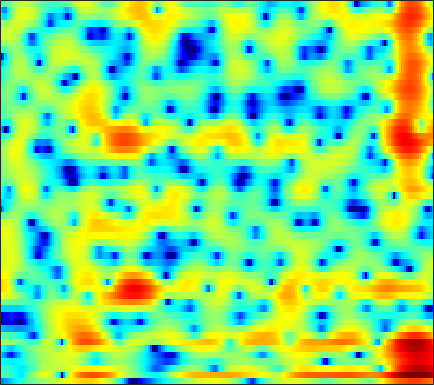

Values plotted in this chart, from the file beside it:
-10.79, -10.094, -9.2109, -8.3386, -7.7146, -6.8972, -6.1031, -5.5017, -4.7242, -3.9835, -3.2824, -2.7805, -2.1471, -1.5538, -1.1334, -0.60351, -0.13384, 0.19345, 0.58476, 0.93131, 1.2391, 1.4514, 1.725, 1.9944
-1.84, -1.858, -2.027, -2.351, -2.704, -3.338, -4.156, -4.843, -5.721, -6.143, -5.673, -4.74, -3.093, -1.389, -0.2079, 1.165, 2.284, 2.955, 3.631, 4.051, 4.196, 4.117, 3.72, 2.929
-2.666, -2.821, -3.105, -3.468, -3.795, -4.293, -4.862, -5.309, -5.833, -6.133, -6.04, -5.673, -4.806, -3.694, -2.803, -1.641, -0.5748, 0.1332, 0.9425, 1.592, 2.079, 2.343, 2.57, 2.673
-4.583, -4.877, -5.244, -5.544, -5.693, -5.769, -5.696, -5.543, -5.21, -4.751, -4.21, -3.756, -3.109, -2.429, -1.91, -1.22, -0.5482, -0.06617, 0.5331, 1.069, 1.536, 1.84, 2.188, 2.474
-7.162, -8.57, -10.84, -13.45, -15, -14.91, -12.64, -10.73, -8.496, -6.665, -5.154, -4.192, -3.083, -2.128, -1.49, -0.7249, -0.05075, 0.4037, 0.9476, 1.411, 1.811, 2.073, 2.381, 2.644
-3.273, -4.193, -5.527, -6.759, -7.382, -7.493, -6.782, -5.969, -4.797, -3.723, -2.812, -2.238, -1.56, -0.9355, -0.4893, 0.08021, 0.62, 1.004, 1.471, 1.855, 2.136, 2.265, 2.315, 2.226
2.023, 1.739, 1.326, 0.9259, 0.6543, 0.3542, 0.1188, -0.06093, -0.3328, -0.6855, -1.173, -1.638, -2.333, -3.009, -3.342, -3.261, -2.431, -1.474, -0.08317, 1.17, 2.126, 2.596, 2.833, 2.565
-1.111, -1.356, -1.678, -2.002, -2.251, -2.607, -3.005, -3.361, -3.894, -4.538, -5.378, -6.207, -7.75, -10.13, -12.52, -14.77, -11.8, -8.614, -5.173, -2.604, -0.6538, 0.4737, 1.596, 2.373
-7.82, -8.198, -8.603, -8.93, -9.156, -9.446, -9.685, -9.811, -9.89, -9.829, -9.621, -9.381, -8.991, -8.487, -7.96, -7.058, -5.946, -4.978, -3.582, -2.17, -0.8335, 0.09341, 1.218, 2.223
-18.84, -18.91, -17.74, -16.69, -16.28, -16.34, -17.14, -18.15, -19.79, -20.08, -17.77, -15.49, -12.66, -10.23, -8.617, -6.767, -5.157, -4.057, -2.686, -1.398, -0.2047, 0.6152, 1.625, 2.547
-17.15, -17.03, -16.01, -15.09, -14.63, -14.5, -15.01, -15.71, -16.75, -16.75, -15.11, -13.32, -10.9, -8.673, -7.161, -5.448, -3.967, -2.953, -1.721, -0.6116, 0.4073, 1.117, 1.99, 2.773
-6.802, -6.915, -6.996, -6.963, -6.928, -6.945, -7.037, -7.062, -6.95, -6.713, -6.37, -5.992, -5.323, -4.529, -3.935, -3.183, -2.384, -1.76, -0.9148, -0.1045, 0.6587, 1.205, 1.899, 2.523
-0.5804, -0.4752, -0.4354, -0.4783, -0.6063, -0.8264, -1.055, -1.243, -1.499, -1.789, -2.028, -2.186, -2.376, -2.563, -2.705, -2.78, -2.628, -2.382, -1.853, -1.096, -0.2956, 0.291, 0.9685, 1.512
4.403, 4.377, 4.169, 3.75, 3.327, 2.69, 2.008, 1.439, 0.6458, -0.1011, -0.8074, -1.392, -2.377, -3.692, -4.958, -6.963, -9.222, -9.95, -8.243, -5.485, -3.154, -1.85, -0.6761, -0.1003
6.88, 6.522, 5.803, 4.778, 3.84, 2.281, 0.3693, -1.171, -3.018, -4.04, -4.193, -4.069, -4.025, -4.372, -5.019, -6.642, -8.351, -8.743, -7.494, -5.244, -3.368, -2.361, -1.501, -1.171
6.884, 6.448, 5.597, 4.381, 3.141, 0.922, -2.095, -5.184, -11.17, -13.48, -8.683, -6.272, -4.25, -3.177, -2.824, -2.592, -2.367, -2.285, -2.208, -2.072, -1.952, -1.953, -2.124, -2.418
5.48, 5.327, 4.917, 4.245, 3.578, 2.558, 1.373, 0.4809, -0.5021, -1.128, -1.423, -1.417, -1.309, -1.26, -1.266, -1.262, -1.457, -1.658, -1.952, -2.405, -3.019, -3.625, -4.707, -6.22
3.76, 3.997, 4.11, 4.011, 3.833, 3.457, 2.927, 2.498, 1.903, 1.266, 0.6606, 0.2319, -0.3588, -0.9484, -1.349, -1.879, -2.494, -2.882, -3.322, -3.862, -4.499, -5.039, -6.005, -7.371
2.589, 3.146, 3.638, 3.887, 3.916, 3.748, 3.418, 3.049, 2.4, 1.618, 0.6995, -0.09955, -1.265, -2.501, -3.478, -4.773, -5.731, -6.254, -6.628, -6.548, -6.272, -6.039, -5.704, -5.385
2.301, 2.979, 3.616, 3.964, 4.035, 3.917, 3.577, 3.148, 2.371, 1.366, 0.06244, -1.107, -2.947, -5.254, -7.387, -10.86, -15.29, -18.25, -16.46, -12.73, -9.917, -8.33, -6.603, -5.122
2.634, 3.208, 3.735, 3.994, 4.027, 3.865, 3.43, 2.952, 2.109, 0.9847, -0.3833, -1.591, -3.508, -5.745, -7.648, -10.56, -13.2, -14.43, -14.52, -13.03, -11.25, -9.855, -7.971, -6.152
3.306, 3.696, 4.024, 4.135, 4.083, 3.811, 3.3, 2.792, 1.91, 0.8136, -0.4591, -1.562, -3.163, -4.886, -6.269, -8.146, -9.9, -11.34, -13.11, -14.52, -15, -14.08, -11.49, -8.601
3.884, 4.12, 4.285, 4.266, 4.115, 3.73, 3.164, 2.582, 1.625, 0.4858, -0.8647, -1.955, -3.47, -5.057, -6.218, -7.75, -9.509, -10.8, -13.13, -16.44, -19.72, -18.03, -12.89, -8.88
3.908, 4.054, 4.136, 4.066, 3.896, 3.507, 2.882, 2.243, 1.16, -0.2457, -1.959, -3.43, -5.621, -7.687, -8.842, -9.572, -9.382, -9.064, -8.623, -8.104, -7.363, -6.607, -5.306, -3.865
2.557, 2.731, 2.945, 3.075, 3.093, 2.948, 2.52, 2.036, 1.06, -0.338, -2.255, -4.248, -7.896, -14.09, -23.73, -16.93, -10.35, -7.843, -5.567, -3.905, -2.653, -1.838, -0.8809, -0.03245
-2.543, -1.884, -0.8703, 0.04589, 0.5935, 1.072, 1.289, 1.251, 0.9273, 0.3239, -0.5933, -1.404, -2.606, -3.674, -4.132, -4.128, -3.441, -2.797, -1.818, -0.9115, -0.1152, 0.4133, 1.01, 1.498
-13.28, -9.17, -5.843, -3.67, -2.496, -1.333, -0.4558, -0.01804, 0.3901, 0.5566, 0.5497, 0.4592, 0.2491, 0.04642, -0.1037, -0.1806, -0.2241, -0.1709, -0.01256, 0.1522, 0.4, 0.593, 0.8707, 1.137
-7.519, -6.907, -5.888, -4.777, -3.913, -2.681, -1.51, -0.6713, 0.2937, 1.034, 1.563, 1.78, 1.916, 1.852, 1.704, 1.372, 0.9302, 0.5743, 0.03313, -0.4175, -0.7238, -0.7853, -0.6338, -0.29
-3.909, -5.033, -6.741, -8.039, -7.754, -5.387, -2.719, -0.9275, 0.9603, 2.331, 3.255, 3.666, 3.92, 3.793, 3.498, 2.747, 1.684, 0.5693, -1.33, -3.538, -5.62, -6.159, -5.161, -3.397
-1.996, -3.565, -6.453, -9.832, -9.903, -5.893, -2.258, -0.1493, 1.901, 3.336, 4.237, 4.657, 4.838, 4.637, 4.22, 3.31, 1.907, 0.4595, -2.079, -5.755, -10.57, -12.17, -8.812, -5.625
-0.6958, -0.9657, -1.235, -1.25, -1.014, -0.293, 0.6515, 1.413, 2.308, 3.034, 3.503, 3.69, 3.682, 3.421, 3.031, 2.311, 1.286, 0.4543, -0.8951, -2.187, -3.338, -3.928, -4.369, -4.507
-0.5794, -0.2135, 0.2419, 0.6936, 1.051, 1.508, 1.995, 2.308, 2.677, 2.916, 3.029, 2.982, 2.798, 2.432, 2.07, 1.439, 0.7323, 0.09574, -0.7511, -1.641, -2.479, -3.097, -3.88, -4.714
-0.7602, -0.01382, 0.8173, 1.511, 1.963, 2.425, 2.797, 2.968, 3.114, 3.091, 2.938, 2.718, 2.335, 1.803, 1.356, 0.6517, -0.05245, -0.6803, -1.4, -2.196, -2.927, -3.5, -4.267, -5.114
-0.5621, 0.3508, 1.387, 2.223, 2.715, 3.226, 3.519, 3.628, 3.585, 3.361, 2.927, 2.511, 1.782, 0.9451, 0.2406, -0.7119, -1.702, -2.332, -3.196, -3.909, -4.544, -4.936, -5.388, -5.759
-0.1871, 0.823, 1.987, 2.921, 3.451, 3.984, 4.247, 4.3, 4.105, 3.654, 2.909, 2.143, 0.852, -0.6963, -1.978, -3.679, -5.236, -6.121, -7.144, -7.844, -8.465, -8.722, -8.665, -8.061
-0.3695, 0.7977, 2.078, 3.09, 3.715, 4.286, 4.642, 4.689, 4.512, 3.935, 2.957, 1.862, -0.05482, -2.756, -5.437, -10.2, -15.54, -16.49, -13.94, -13.46, -14.93, -17.88, -21.5, -15.08
-1.325, -0.394, 0.7299, 1.755, 2.475, 3.293, 3.936, 4.221, 4.336, 4.058, 3.321, 2.493, 0.8402, -1.392, -3.549, -6.797, -9.588, -10.65, -10.17, -9.979, -10.35, -10.78, -10.52, -8.703
-4.096, -4.151, -3.874, -2.78, -1.591, 0.2002, 1.694, 2.614, 3.383, 3.76, 3.704, 3.396, 2.675, 1.628, 0.7563, -0.5212, -1.686, -2.33, -3.141, -3.581, -3.836, -3.839, -3.547, -3.048
-8.108, -11.38, -24.23, -14.24, -7.934, -3.237, -0.3641, 1.175, 2.572, 3.411, 3.818, 3.841, 3.636, 3.154, 2.64, 1.817, 0.8769, 0.1693, -0.8099, -1.679, -2.305, -2.555, -2.566, -2.194
-4.746, -5.088, -5.165, -4.234, -3.064, -1.215, 0.4146, 1.46, 2.54, 3.245, 3.647, 3.739, 3.643, 3.291, 2.833, 2.011, 0.907, -0.2179, -1.917, -4.122, -6.612, -8.037, -7.892, -5.79
-2.532, -2.107, -1.523, -0.8848, -0.3602, 0.3669, 1.072, 1.514, 2.033, 2.393, 2.597, 2.676, 2.578, 2.304, 1.954, 1.259, 0.2564, -0.7857, -2.65, -5.248, -8.975, -11.98, -11.31, -7.28
-2.183, -1.628, -1.011, -0.5436, -0.2522, 0.009918, 0.2051, 0.2753, 0.3183, 0.3581, 0.3989, 0.4494, 0.5288, 0.5653, 0.5538, 0.4089, 0.06824, -0.2481, -0.8943, -1.625, -2.224, -2.482, -2.394, -1.809
-1.725, -1.261, -0.8441, -0.6308, -0.6269, -0.8181, -1.264, -1.705, -2.44, -3.119, -3.434, -3.335, -2.669, -1.765, -1.101, -0.3503, 0.1884, 0.4352, 0.6539, 0.7232, 0.7418, 0.7582, 0.8142, 0.9341
-0.8703, -0.527, -0.2506, -0.2185, -0.4082, -0.9713, -2.035, -3.272, -5.713, -9.769, -15.59, -13.82, -7.922, -4.17, -2.282, -0.455, 0.803, 1.428, 2.033, 2.392, 2.534, 2.544, 2.441, 2.207
-1.104, -0.6296, -0.1345, 0.1052, 0.1047, -0.2165, -0.9046, -1.732, -3.228, -4.933, -6.015, -5.713, -3.973, -1.943, -0.6219, 0.783, 1.823, 2.409, 2.904, 3.162, 3.188, 3.051, 2.657, 2.002
-3.467, -2.402, -1.275, -0.4613, -0.0399, 0.2731, 0.3406, 0.2931, 0.1043, -0.08434, -0.1364, -0.01588, 0.2967, 0.7606, 1.158, 1.627, 2.016, 2.27, 2.468, 2.518, 2.411, 2.188, 1.656, 0.8014
-5.399, -3.877, -2.279, -1.032, -0.3003, 0.4729, 1.004, 1.281, 1.521, 1.618, 1.623, 1.595, 1.501, 1.362, 1.239, 1.087, 0.9583, 0.8788, 0.9014, 0.976, 1.037, 1.031, 0.858, 0.4214
-5.076, -4.083, -2.687, -1.338, -0.4169, 0.6299, 1.44, 1.859, 2.215, 2.333, 2.211, 1.946, 1.419, 0.6506, -0.09253, -1.197, -2.265, -2.85, -2.941, -2.238, -1.202, -0.4424, 0.3614, 0.8376
-8.451, -7.418, -5.145, -2.869, -1.413, 0.12, 1.22, 1.752, 2.154, 2.215, 1.935, 1.481, 0.5674, -0.7857, -2.208, -4.893, -9.298, -15.37, -18.12, -8.801, -4.366, -2.223, -0.2084, 1.145
-17.91, -13.02, -7.422, -4.009, -2.254, -0.6019, 0.4569, 0.9381, 1.197, 1.086, 0.6558, 0.154, -0.7851, -1.967, -2.97, -4.475, -5.955, -6.772, -6.617, -5.145, -3.197, -1.802, -0.1828, 1.136
-3.386, -3.086, -2.238, -1.233, -0.5375, 0.1649, 0.5506, 0.6399, 0.4521, -0.06974, -0.8841, -1.639, -2.746, -3.822, -4.467, -4.964, -4.989, -4.716, -4.035, -3.057, -1.939, -1.081, 0.02302, 0.9947
1.155, 1.23, 1.389, 1.576, 1.681, 1.697, 1.508, 1.183, 0.4832, -0.5897, -2.123, -3.646, -6.172, -9.101, -10.83, -10.63, -8.441, -6.708, -4.854, -3.342, -2.081, -1.266, -0.3262, 0.4727
3, 3.038, 3.077, 3.078, 3.022, 2.847, 2.504, 2.084, 1.266, 0.07559, -1.601, -3.262, -6.248, -10.31, -13.34, -12.51, -9.026, -6.945, -5.022, -3.72, -2.795, -2.244, -1.639, -1.065
2.856, 2.9, 2.986, 3.076, 3.133, 3.155, 3.057, 2.889, 2.461, 1.789, 0.8792, 0.05174, -1.134, -2.261, -2.937, -3.45, -3.603, -3.602, -3.628, -3.835, -4.207, -4.516, -4.752, -4.621
0.7323, 0.6732, 0.8502, 1.329, 1.814, 2.466, 3.003, 3.285, 3.472, 3.433, 3.181, 2.868, 2.323, 1.679, 1.156, 0.3973, -0.448, -1.233, -2.519, -4.252, -6.679, -9.154, -13.15, -14.12
-5.112, -6.61, -6.447, -3.825, -1.765, 0.4582, 2.074, 2.932, 3.731, 4.185, 4.344, 4.308, 4.056, 3.608, 3.155, 2.389, 1.413, 0.5311, -0.9476, -2.832, -5.237, -7.427, -10.32, -11.16
-7.591, -10.19, -10.09, -5.999, -3.337, -0.7139, 1.127, 2.124, 3.067, 3.645, 3.932, 3.979, 3.855, 3.522, 3.147, 2.493, 1.672, 0.9661, -0.05991, -1.171, -2.29, -3.073, -3.871, -4.357
-2.185, -2.241, -1.972, -1.285, -0.6165, 0.3141, 1.158, 1.699, 2.249, 2.608, 2.783, 2.78, 2.621, 2.276, 1.899, 1.258, 0.4995, -0.1281, -0.9444, -1.671, -2.249, -2.541, -2.79, -2.835
